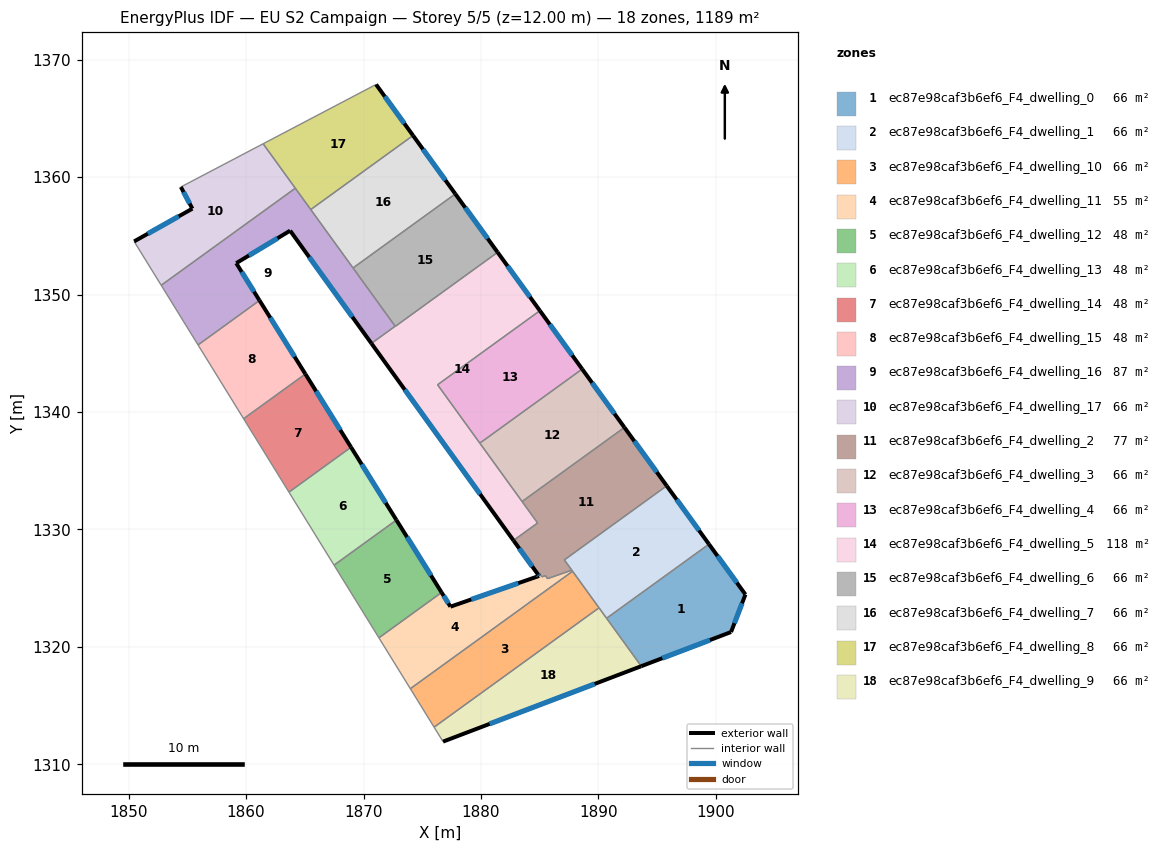
=== STOREY PLAN SPEC (per zone: floor XY polygon, exterior-wall plan segments, windows/doors) ===
zone 1: ec87e98caf3b6ef6_F4_dwelling_0  (66.0 m²)
  floor: (1899.42, 1328.74) (1902.52, 1324.46) (1901.30, 1321.26) (1893.65, 1318.35) (1890.70, 1322.43)
  exterior wall: (1902.52, 1324.46) – (1899.42, 1328.74)  [5.3 m]
    window: (1901.79, 1325.46) – (1900.15, 1327.74)  [4.5 m²]
  exterior wall: (1901.30, 1321.26) – (1902.52, 1324.46)  [3.4 m]
    window: (1901.59, 1322.01) – (1902.24, 1323.71)  [2.9 m²]
  exterior wall: (1893.65, 1318.35) – (1901.30, 1321.26)  [8.2 m]
    window: (1895.45, 1319.04) – (1899.50, 1320.58)  [6.9 m²]
  interior walls: 2
zone 2: ec87e98caf3b6ef6_F4_dwelling_1  (66.0 m²)
  floor: (1895.82, 1333.71) (1899.42, 1328.74) (1890.70, 1322.43) (1887.10, 1327.40)
  exterior wall: (1899.42, 1328.74) – (1895.82, 1333.71)  [6.1 m]
    window: (1898.57, 1329.91) – (1896.67, 1332.55)  [5.2 m²]
  interior walls: 6
zone 3: ec87e98caf3b6ef6_F4_dwelling_10  (66.0 m²)
  floor: (1887.80, 1326.43) (1890.05, 1323.33) (1876.01, 1313.16) (1873.99, 1316.44)
  interior walls: 4
zone 4: ec87e98caf3b6ef6_F4_dwelling_11  (54.6 m²)
  floor: (1887.73, 1326.53) (1887.80, 1326.43) (1873.99, 1316.44) (1871.31, 1320.77) (1876.65, 1324.63) (1877.40, 1323.42) (1884.95, 1326.04) (1884.86, 1326.16) (1885.01, 1326.21) (1885.19, 1325.96) (1885.49, 1326.06) (1885.67, 1325.81) (1886.10, 1325.96)
  exterior wall: (1884.95, 1326.04) – (1877.40, 1323.42)  [8.0 m]
    window: (1883.18, 1325.42) – (1879.18, 1324.04)  [6.7 m²]
  exterior wall: (1884.86, 1326.16) – (1884.95, 1326.04)  [0.2 m]
    window: (1884.88, 1326.13) – (1884.93, 1326.07)  [0.1 m²]
  exterior wall: (1877.40, 1323.42) – (1876.65, 1324.63)  [1.4 m]
    window: (1877.23, 1323.71) – (1876.83, 1324.35)  [1.2 m²]
  interior walls: 10
zone 5: ec87e98caf3b6ef6_F4_dwelling_12  (47.7 m²)
  floor: (1872.80, 1330.80) (1876.65, 1324.63) (1871.31, 1320.77) (1867.49, 1326.96)
  exterior wall: (1876.65, 1324.63) – (1872.80, 1330.80)  [7.3 m]
    window: (1875.75, 1326.08) – (1873.71, 1329.35)  [6.1 m²]
  interior walls: 3
zone 6: ec87e98caf3b6ef6_F4_dwelling_13  (47.7 m²)
  floor: (1868.94, 1337.00) (1872.80, 1330.80) (1867.49, 1326.96) (1863.65, 1333.18)
  exterior wall: (1872.80, 1330.80) – (1868.94, 1337.00)  [7.3 m]
    window: (1871.89, 1332.26) – (1869.84, 1335.55)  [6.2 m²]
  interior walls: 3
zone 7: ec87e98caf3b6ef6_F4_dwelling_14  (47.7 m²)
  floor: (1865.05, 1343.23) (1868.94, 1337.00) (1863.65, 1333.18) (1859.79, 1339.43)
  exterior wall: (1868.94, 1337.00) – (1865.05, 1343.23)  [7.3 m]
    window: (1868.02, 1338.47) – (1865.96, 1341.77)  [6.2 m²]
  interior walls: 3
zone 8: ec87e98caf3b6ef6_F4_dwelling_15  (47.7 m²)
  floor: (1861.14, 1349.50) (1865.05, 1343.23) (1859.79, 1339.43) (1855.91, 1345.71)
  exterior wall: (1865.05, 1343.23) – (1861.14, 1349.50)  [7.4 m]
    window: (1864.13, 1344.71) – (1862.06, 1348.03)  [6.2 m²]
  interior walls: 3
zone 9: ec87e98caf3b6ef6_F4_dwelling_16  (87.3 m²)
  floor: (1864.19, 1359.06) (1872.70, 1347.31) (1870.67, 1345.84) (1863.75, 1355.44) (1859.16, 1352.67) (1861.14, 1349.50) (1855.91, 1345.71) (1852.77, 1350.79)
  exterior wall: (1859.16, 1352.67) – (1863.75, 1355.44)  [5.4 m]
    window: (1860.24, 1353.32) – (1862.67, 1354.79)  [4.5 m²]
  exterior wall: (1861.14, 1349.50) – (1859.16, 1352.67)  [3.7 m]
    window: (1860.68, 1350.24) – (1859.63, 1351.93)  [3.2 m²]
  exterior wall: (1863.75, 1355.44) – (1870.67, 1345.84)  [11.8 m]
    window: (1865.38, 1353.19) – (1869.05, 1348.10)  [10.0 m²]
  interior walls: 7
zone 10: ec87e98caf3b6ef6_F4_dwelling_17  (66.0 m²)
  floor: (1861.45, 1362.84) (1864.19, 1359.06) (1852.77, 1350.79) (1850.47, 1354.53) (1855.43, 1357.32) (1854.45, 1359.16)
  exterior wall: (1855.43, 1357.32) – (1850.47, 1354.53)  [5.7 m]
    window: (1854.26, 1356.66) – (1851.63, 1355.18)  [4.8 m²]
  exterior wall: (1854.45, 1359.16) – (1855.43, 1357.32)  [2.1 m]
    window: (1854.68, 1358.73) – (1855.20, 1357.75)  [1.8 m²]
  interior walls: 4
zone 11: ec87e98caf3b6ef6_F4_dwelling_2  (77.5 m²)
  floor: (1892.22, 1338.68) (1895.82, 1333.71) (1887.10, 1327.40) (1887.73, 1326.53) (1886.10, 1325.96) (1885.67, 1325.81) (1885.49, 1326.06) (1885.19, 1325.96) (1885.01, 1326.21) (1884.86, 1326.16) (1882.77, 1329.06) (1884.83, 1330.55) (1883.51, 1332.38)
  exterior wall: (1882.77, 1329.06) – (1884.86, 1326.16)  [3.6 m]
    window: (1883.26, 1328.38) – (1884.37, 1326.84)  [3.0 m²]
  exterior wall: (1895.82, 1333.71) – (1892.22, 1338.68)  [6.1 m]
    window: (1894.97, 1334.88) – (1893.07, 1337.52)  [5.2 m²]
  interior walls: 11
zone 12: ec87e98caf3b6ef6_F4_dwelling_3  (66.0 m²)
  floor: (1888.62, 1343.66) (1892.22, 1338.68) (1883.51, 1332.38) (1879.91, 1337.35)
  exterior wall: (1892.22, 1338.68) – (1888.62, 1343.66)  [6.1 m]
    window: (1891.37, 1339.85) – (1889.47, 1342.49)  [5.2 m²]
  interior walls: 3
zone 13: ec87e98caf3b6ef6_F4_dwelling_4  (66.0 m²)
  floor: (1885.02, 1348.63) (1888.62, 1343.66) (1879.91, 1337.35) (1876.31, 1342.32)
  exterior wall: (1888.62, 1343.66) – (1885.02, 1348.63)  [6.1 m]
    window: (1887.78, 1344.82) – (1885.87, 1347.46)  [5.2 m²]
  interior walls: 3
zone 14: ec87e98caf3b6ef6_F4_dwelling_5  (118.1 m²)
  floor: (1881.42, 1353.60) (1885.02, 1348.63) (1876.31, 1342.32) (1884.83, 1330.55) (1882.77, 1329.06) (1870.67, 1345.84) (1872.70, 1347.31) (1872.71, 1347.29)
  exterior wall: (1885.02, 1348.63) – (1881.42, 1353.60)  [6.1 m]
    window: (1884.18, 1349.79) – (1882.27, 1352.43)  [5.2 m²]
  exterior wall: (1870.67, 1345.84) – (1882.77, 1329.06)  [20.7 m]
    window: (1873.51, 1341.90) – (1879.93, 1333.00)  [17.5 m²]
  interior walls: 8
zone 15: ec87e98caf3b6ef6_F4_dwelling_6  (66.0 m²)
  floor: (1877.82, 1358.57) (1881.42, 1353.60) (1872.71, 1347.29) (1869.11, 1352.27)
  exterior wall: (1881.42, 1353.60) – (1877.82, 1358.57)  [6.1 m]
    window: (1880.57, 1354.77) – (1878.66, 1357.40)  [5.2 m²]
  interior walls: 4
zone 16: ec87e98caf3b6ef6_F4_dwelling_7  (66.0 m²)
  floor: (1874.22, 1363.54) (1877.82, 1358.57) (1869.11, 1352.27) (1865.51, 1357.24)
  exterior wall: (1877.82, 1358.57) – (1874.22, 1363.54)  [6.1 m]
    window: (1876.97, 1359.74) – (1875.06, 1362.38)  [5.2 m²]
  interior walls: 3
zone 17: ec87e98caf3b6ef6_F4_dwelling_8  (66.0 m²)
  floor: (1871.07, 1367.89) (1874.22, 1363.54) (1865.51, 1357.24) (1861.45, 1362.84)
  exterior wall: (1874.22, 1363.54) – (1871.07, 1367.89)  [5.4 m]
    window: (1873.48, 1364.57) – (1871.81, 1366.87)  [4.5 m²]
  interior walls: 4
zone 18: ec87e98caf3b6ef6_F4_dwelling_9  (66.0 m²)
  floor: (1890.05, 1323.33) (1893.65, 1318.35) (1876.77, 1311.93) (1876.01, 1313.16)
  exterior wall: (1876.77, 1311.93) – (1893.65, 1318.35)  [18.1 m]
    window: (1880.74, 1313.44) – (1889.69, 1316.84)  [15.2 m²]
  interior walls: 4

=== DERIVED (storey summary) ===
Building: EU S2 Campaign
Storey: 5 of 5  (floor level z = 12.00 m)
Storey gross floor area: 1188.5 m²
Zones on this storey: 18
  - ec87e98caf3b6ef6_F4_dwelling_0: floor 66.0 m²; exterior wall 16.9 m (50.7 m²); 3 window(s) 14.3 m²; WWR 28.1%
  - ec87e98caf3b6ef6_F4_dwelling_1: floor 66.0 m²; exterior wall 6.1 m (18.4 m²); 1 window(s) 5.2 m²; WWR 28.1%
  - ec87e98caf3b6ef6_F4_dwelling_10: floor 66.0 m²
  - ec87e98caf3b6ef6_F4_dwelling_11: floor 54.6 m²; exterior wall 9.6 m (28.7 m²); 3 window(s) 8.1 m²; WWR 28.1%
  - ec87e98caf3b6ef6_F4_dwelling_12: floor 47.7 m²; exterior wall 7.3 m (21.8 m²); 1 window(s) 6.1 m²; WWR 28.1%
  - ec87e98caf3b6ef6_F4_dwelling_13: floor 47.7 m²; exterior wall 7.3 m (21.9 m²); 1 window(s) 6.2 m²; WWR 28.1%
  - ec87e98caf3b6ef6_F4_dwelling_14: floor 47.7 m²; exterior wall 7.3 m (22.0 m²); 1 window(s) 6.2 m²; WWR 28.1%
  - ec87e98caf3b6ef6_F4_dwelling_15: floor 47.7 m²; exterior wall 7.4 m (22.1 m²); 1 window(s) 6.2 m²; WWR 28.1%
  - ec87e98caf3b6ef6_F4_dwelling_16: floor 87.3 m²; exterior wall 20.9 m (62.8 m²); 3 window(s) 17.7 m²; WWR 28.1%
  - ec87e98caf3b6ef6_F4_dwelling_17: floor 66.0 m²; exterior wall 7.8 m (23.3 m²); 2 window(s) 6.6 m²; WWR 28.1%
  - ec87e98caf3b6ef6_F4_dwelling_2: floor 77.5 m²; exterior wall 9.7 m (29.1 m²); 2 window(s) 8.2 m²; WWR 28.1%
  - ec87e98caf3b6ef6_F4_dwelling_3: floor 66.0 m²; exterior wall 6.1 m (18.4 m²); 1 window(s) 5.2 m²; WWR 28.1%
  - ec87e98caf3b6ef6_F4_dwelling_4: floor 66.0 m²; exterior wall 6.1 m (18.4 m²); 1 window(s) 5.2 m²; WWR 28.1%
  - ec87e98caf3b6ef6_F4_dwelling_5: floor 118.1 m²; exterior wall 26.8 m (80.5 m²); 2 window(s) 22.6 m²; WWR 28.1%
  - ec87e98caf3b6ef6_F4_dwelling_6: floor 66.0 m²; exterior wall 6.1 m (18.4 m²); 1 window(s) 5.2 m²; WWR 28.1%
  - ec87e98caf3b6ef6_F4_dwelling_7: floor 66.0 m²; exterior wall 6.1 m (18.4 m²); 1 window(s) 5.2 m²; WWR 28.1%
  - ec87e98caf3b6ef6_F4_dwelling_8: floor 66.0 m²; exterior wall 5.4 m (16.1 m²); 1 window(s) 4.5 m²; WWR 28.1%
  - ec87e98caf3b6ef6_F4_dwelling_9: floor 66.0 m²; exterior wall 18.1 m (54.2 m²); 1 window(s) 15.2 m²; WWR 28.1%
Zone adjacency (shared interzone walls):
  - ec87e98caf3b6ef6_F4_dwelling_0 ↔ ec87e98caf3b6ef6_F4_dwelling_1
  - ec87e98caf3b6ef6_F4_dwelling_0 ↔ ec87e98caf3b6ef6_F4_dwelling_9
  - ec87e98caf3b6ef6_F4_dwelling_1 ↔ ec87e98caf3b6ef6_F4_dwelling_10
  - ec87e98caf3b6ef6_F4_dwelling_1 ↔ ec87e98caf3b6ef6_F4_dwelling_11
  - ec87e98caf3b6ef6_F4_dwelling_1 ↔ ec87e98caf3b6ef6_F4_dwelling_2
  - ec87e98caf3b6ef6_F4_dwelling_1 ↔ ec87e98caf3b6ef6_F4_dwelling_9
  - ec87e98caf3b6ef6_F4_dwelling_10 ↔ ec87e98caf3b6ef6_F4_dwelling_11
  - ec87e98caf3b6ef6_F4_dwelling_10 ↔ ec87e98caf3b6ef6_F4_dwelling_9
  - ec87e98caf3b6ef6_F4_dwelling_11 ↔ ec87e98caf3b6ef6_F4_dwelling_12
  - ec87e98caf3b6ef6_F4_dwelling_11 ↔ ec87e98caf3b6ef6_F4_dwelling_2
  - ec87e98caf3b6ef6_F4_dwelling_12 ↔ ec87e98caf3b6ef6_F4_dwelling_13
  - ec87e98caf3b6ef6_F4_dwelling_13 ↔ ec87e98caf3b6ef6_F4_dwelling_14
  - ec87e98caf3b6ef6_F4_dwelling_14 ↔ ec87e98caf3b6ef6_F4_dwelling_15
  - ec87e98caf3b6ef6_F4_dwelling_15 ↔ ec87e98caf3b6ef6_F4_dwelling_16
  - ec87e98caf3b6ef6_F4_dwelling_16 ↔ ec87e98caf3b6ef6_F4_dwelling_17
  - ec87e98caf3b6ef6_F4_dwelling_16 ↔ ec87e98caf3b6ef6_F4_dwelling_5
  - ec87e98caf3b6ef6_F4_dwelling_16 ↔ ec87e98caf3b6ef6_F4_dwelling_6
  - ec87e98caf3b6ef6_F4_dwelling_16 ↔ ec87e98caf3b6ef6_F4_dwelling_7
  - ec87e98caf3b6ef6_F4_dwelling_16 ↔ ec87e98caf3b6ef6_F4_dwelling_8
  - ec87e98caf3b6ef6_F4_dwelling_17 ↔ ec87e98caf3b6ef6_F4_dwelling_8
  - ec87e98caf3b6ef6_F4_dwelling_2 ↔ ec87e98caf3b6ef6_F4_dwelling_3
  - ec87e98caf3b6ef6_F4_dwelling_2 ↔ ec87e98caf3b6ef6_F4_dwelling_5
  - ec87e98caf3b6ef6_F4_dwelling_3 ↔ ec87e98caf3b6ef6_F4_dwelling_4
  - ec87e98caf3b6ef6_F4_dwelling_3 ↔ ec87e98caf3b6ef6_F4_dwelling_5
  - ec87e98caf3b6ef6_F4_dwelling_4 ↔ ec87e98caf3b6ef6_F4_dwelling_5
  - ec87e98caf3b6ef6_F4_dwelling_5 ↔ ec87e98caf3b6ef6_F4_dwelling_6
  - ec87e98caf3b6ef6_F4_dwelling_6 ↔ ec87e98caf3b6ef6_F4_dwelling_7
  - ec87e98caf3b6ef6_F4_dwelling_7 ↔ ec87e98caf3b6ef6_F4_dwelling_8